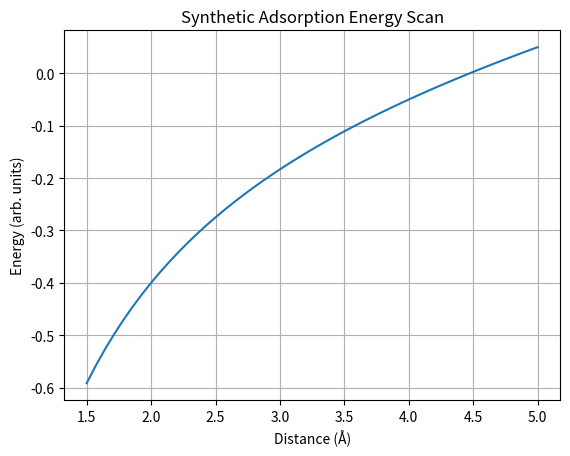

This figure's Python source: (Note: this script raises an exception after producing the figure.)
import numpy as np
import matplotlib.pyplot as plt

# fake distance
r = np.linspace(1.5, 5.0, 50)

# synthetic energy (just for demo)
E = -1 / r + 0.05 * r

plt.figure()
plt.plot(r, E)
plt.xlabel("Distance (Å)")
plt.ylabel("Energy (arb. units)")
plt.title("Synthetic Adsorption Energy Scan")
plt.grid()

plt.savefig("figures/energy_scan.png", dpi=300)
plt.show()
